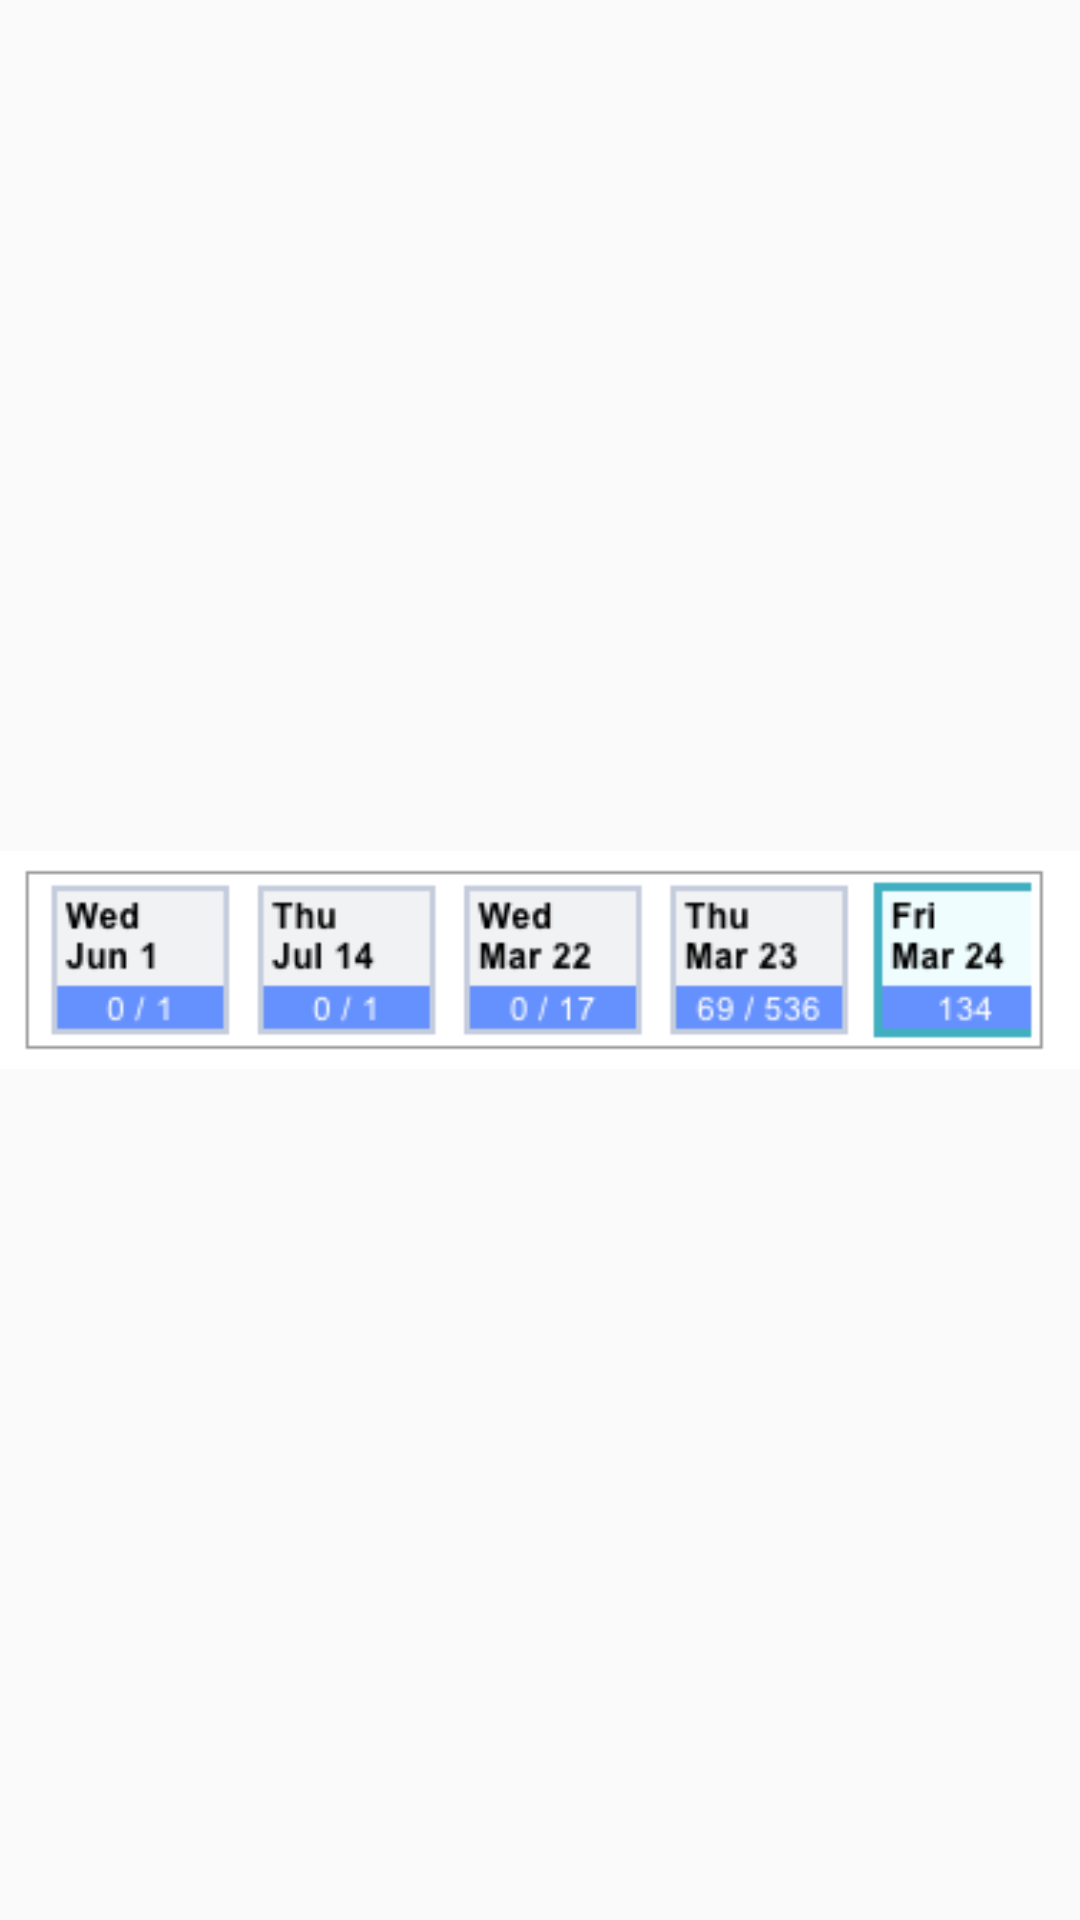

Android layout source for this screen:
<!-- AndroidManifest.xml: application theme AppTheme -->
<!-- res/layout/pager_view.xml -->
<?xml version="1.0" encoding="utf-8"?>
<LinearLayout xmlns:android="http://schemas.android.com/apk/res/android"
    android:layout_width="match_parent"
    android:layout_height="match_parent"
    android:orientation="vertical">

    <ImageView
        android:id="@+id/image"
        android:layout_width="match_parent"
        android:layout_height="match_parent"
        android:src="@drawable/placeholder" />

</LinearLayout>
<!-- resources referenced by this layout -->
<resources>
  <!-- drawable placeholder: png bitmap (drawable, 9849 bytes) -->
  <style name="AppTheme" parent="Theme.AppCompat.Light.NoActionBar">
          
          <item name="colorPrimary">@color/colorPrimary</item>
          <item name="colorPrimaryDark">@color/colorPrimaryDark</item>
          <item name="colorAccent">@color/colorAccent</item>
      </style>
  <!-- not gathered from this repository: default colours our renderer supplied (Android Studio template values) -->
  <color name="colorPrimary">#FF6200EE</color>
  <color name="colorPrimaryDark">#FF3700B3</color>
  <color name="colorAccent">#FF03DAC5</color>
</resources>
